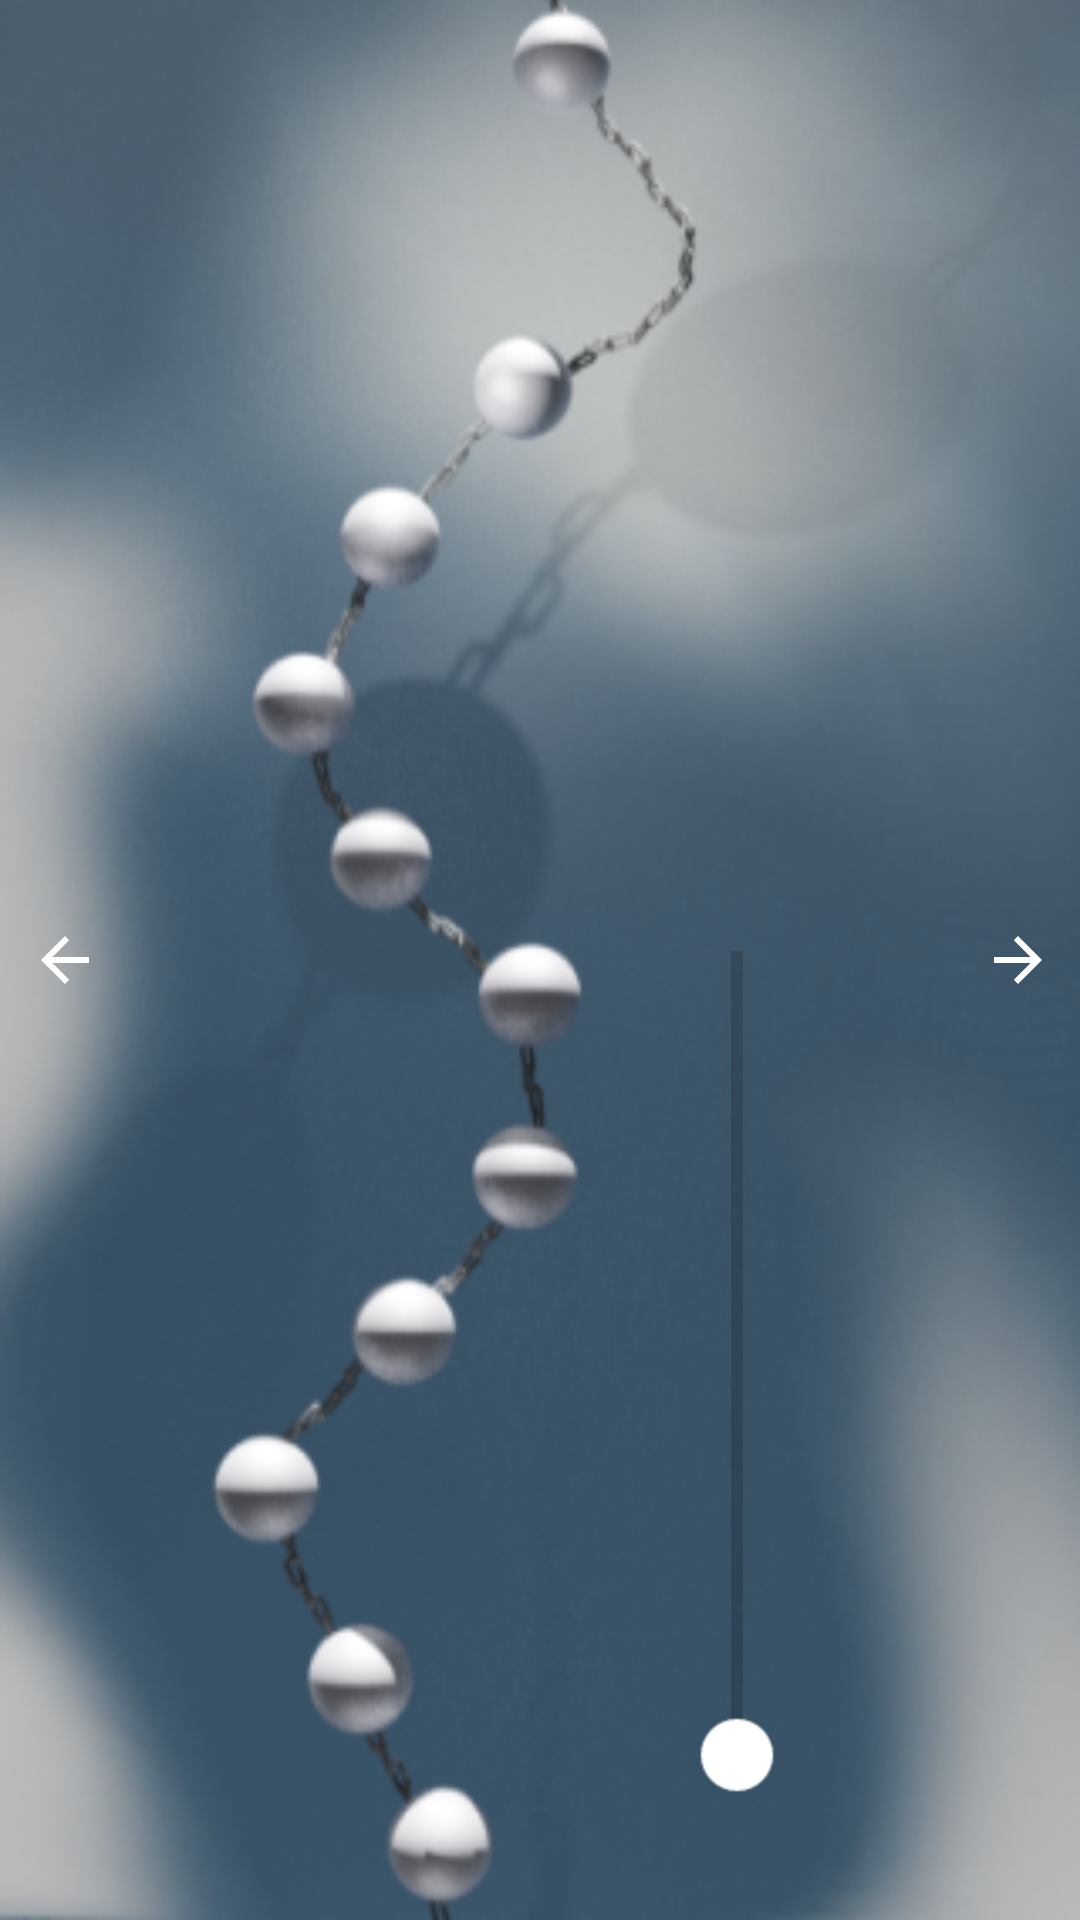

Write the Android layout XML for this screen, with the resource values it uses.
<!-- AndroidManifest.xml: application theme Theme.Rosary -->
<!-- res/layout/activity_second_rosary.xml -->
<?xml version="1.0" encoding="utf-8"?>
<androidx.constraintlayout.widget.ConstraintLayout xmlns:android="http://schemas.android.com/apk/res/android"
    xmlns:app="http://schemas.android.com/apk/res-auto"
    xmlns:tools="http://schemas.android.com/tools"
    android:layout_width="match_parent"
    android:layout_height="match_parent"
    android:background="@drawable/rosary22"
    tools:context=".SecondRosaryActivity">

    <ImageButton
        android:id="@+id/tab3Button"
        android:layout_width="43dp"
        android:layout_height="match_parent"
        app:srcCompat="@drawable/abc_vector_test"
        app:backgroundTint="@android:color/transparent"
        app:layout_constraintBottom_toBottomOf="parent"
        app:layout_constraintStart_toStartOf="parent"
        app:layout_constraintTop_toTopOf="parent" />

    <ImageButton
        android:id="@+id/tab4Button"
        android:layout_width="41dp"
        android:layout_height="match_parent"
        android:rotation="180"
        app:backgroundTint="@android:color/transparent"
        app:layout_constraintBottom_toBottomOf="parent"
        app:layout_constraintEnd_toEndOf="parent"
        app:layout_constraintTop_toTopOf="parent"
        app:srcCompat="@drawable/abc_vector_test" />

    <AdapterViewFlipper
        android:id="@+id/AVF2"
        android:layout_width="323dp"
        android:layout_height="117dp"
        android:layout_marginTop="5dp"
        app:layout_constraintStart_toEndOf="@+id/tab3Button"
        app:layout_constraintTop_toTopOf="parent" />

    <SeekBar
        android:id="@+id/seekBar2"
        android:layout_width="166dp"
        android:layout_height="18dp"
        android:layout_marginEnd="-10dp"
        android:layout_marginRight="-10dp"
        android:layout_marginBottom="180dp"
        android:rotation="-90"
        android:scaleX="2"
        android:scaleY="2"
        android:thumbTint="#FFF"
        android:progressTint="#FFF"
        app:layout_constraintBottom_toBottomOf="parent"
        app:layout_constraintEnd_toStartOf="@+id/tab4Button" />

</androidx.constraintlayout.widget.ConstraintLayout>
<!-- resources referenced by this layout -->
<resources>
  <!-- drawable rosary22: png bitmap (drawable-ldpi, 75533 bytes) -->
  <style name="Theme.Rosary" parent="Theme.MaterialComponents.DayNight.DarkActionBar">
          
          <item name="colorPrimary">#040404</item>
          <item name="colorPrimaryVariant">@color/black</item>
          <item name="colorOnPrimary">@color/white</item>
          
          <item name="colorSecondary">@color/teal_200</item>
          <item name="colorSecondaryVariant">@color/teal_700</item>
          <item name="colorOnSecondary">@color/black</item>
          
          <item name="android:statusBarColor" tools:targetApi="l">?attr/colorPrimaryVariant</item>
          
      </style>
  <!-- not gathered from this repository: default colours our renderer supplied (Android Studio template values) -->
  <color name="teal_200">#FF03DAC5</color>
  <color name="teal_700">#FF018786</color>
  <color name="black">#FF000000</color>
  <color name="white">#FFFFFFFF</color>
</resources>
